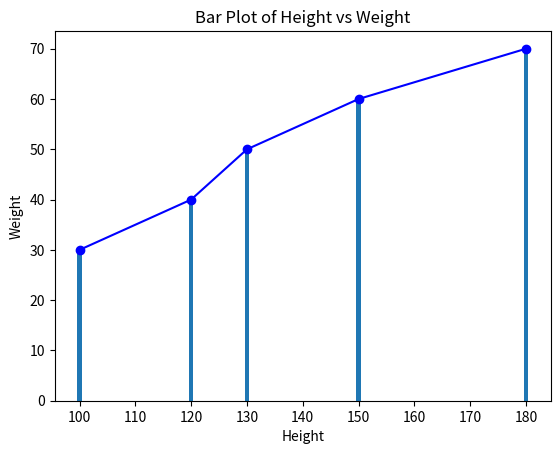

Write Python code to recreate this figure.
import matplotlib.pyplot as plt
import numpy as np

height = [100,120,130,150,180]
weight = [30,40,50,60,70]

plt.plot(height, weight, marker='o', linestyle='-', color='b')
plt.bar(height, weight)
plt.xlabel('Height')
plt.ylabel('Weight')
plt.title('Bar Plot of Height vs Weight')
plt.show()
